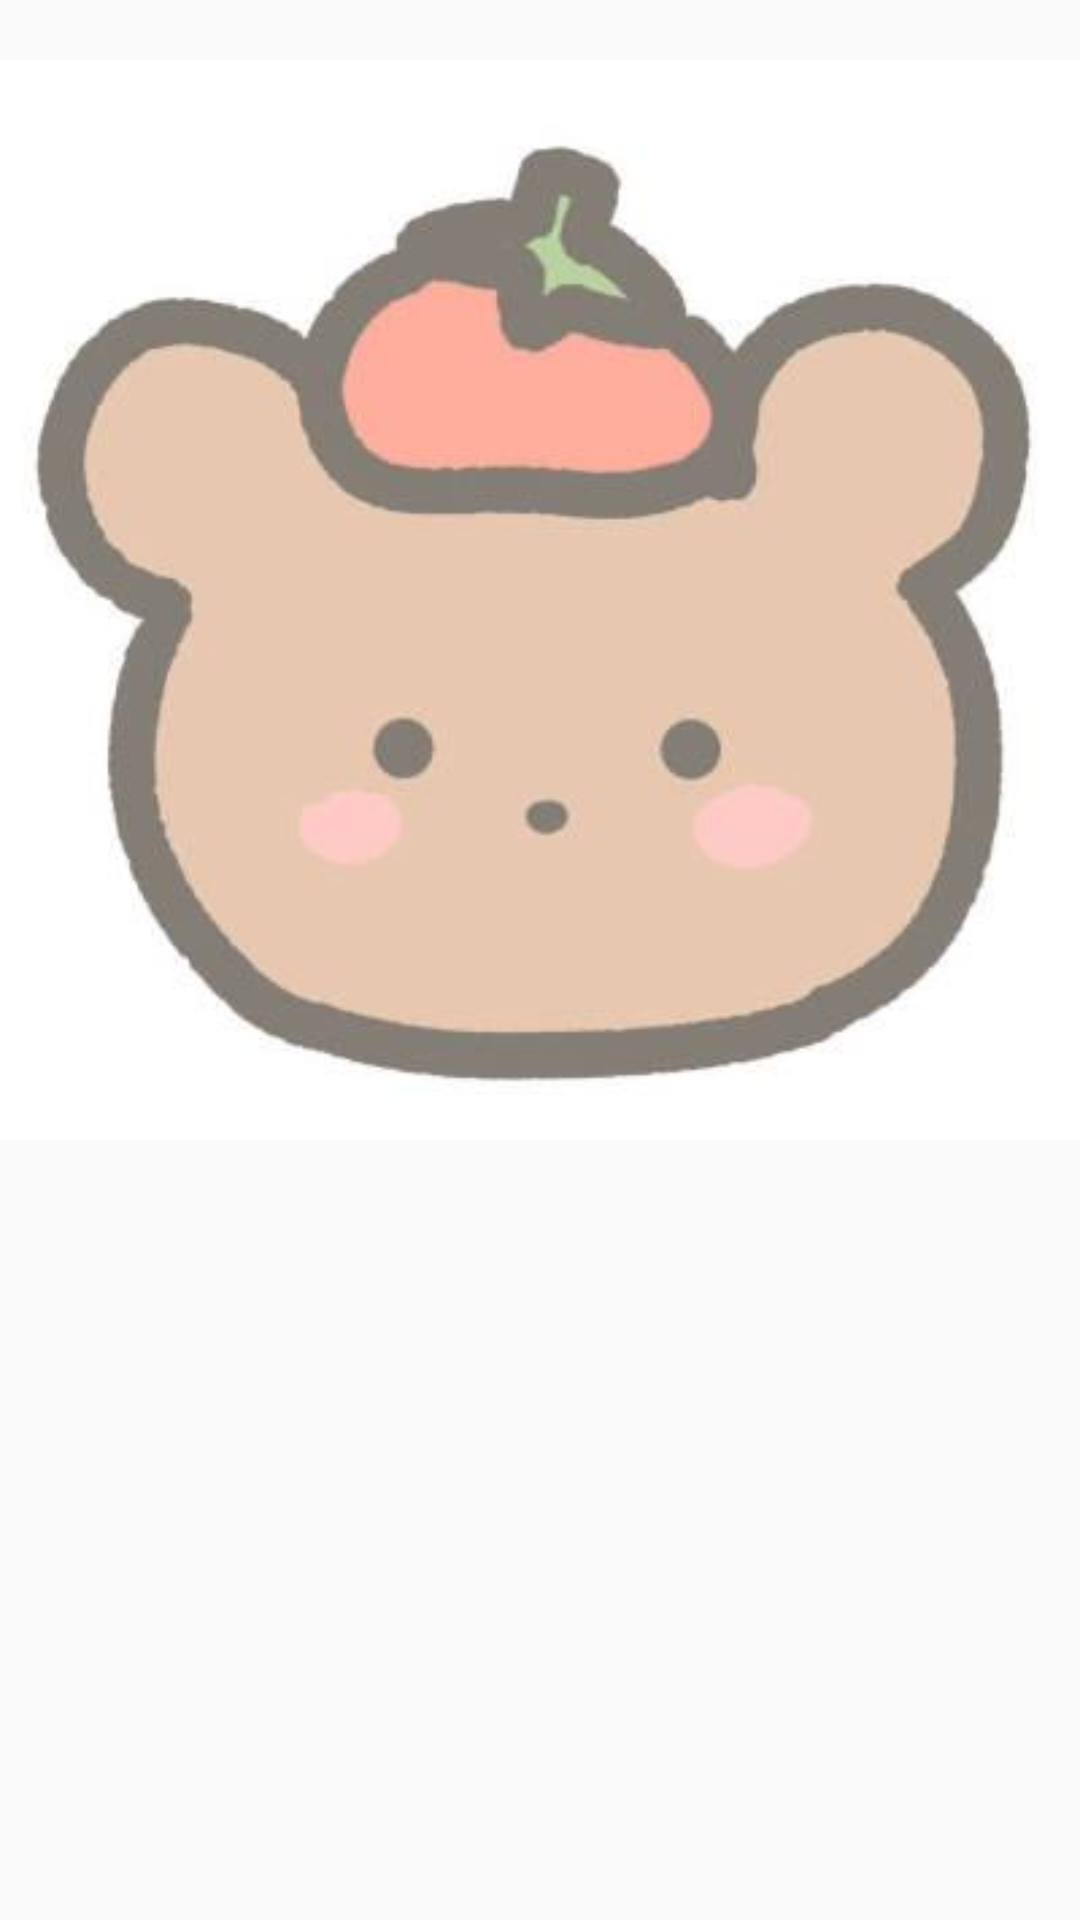

Layout XML and referenced resources for this Android screen:
<!-- AndroidManifest.xml: application theme AppTheme -->
<!-- res/layout/picture_dialog.xml -->
<?xml version="1.0" encoding="utf-8"?>
<LinearLayout xmlns:android="http://schemas.android.com/apk/res/android"
    android:layout_width="wrap_content"
    android:layout_height="wrap_content">
    <ImageView
        android:src="@drawable/logo"
        android:id="@+id/large_image"
        android:layout_width="wrap_content"
        android:layout_height="wrap_content"
        android:layout_centerHorizontal="true"
        android:layout_centerVertical="true"/>
</LinearLayout>
<!-- resources referenced by this layout -->
<resources>
  <!-- drawable logo: jpg bitmap (drawable, 9035 bytes) -->
  <style name="AppTheme" parent="Theme.AppCompat.Light.DarkActionBar">
          
          <item name="android:windowLightStatusBar">true</item>
          <item name="colorPrimary">@color/colorPrimary</item>
          <item name="colorPrimaryDark">@color/colorPrimaryDark</item>
          <item name="colorAccent">@color/colorAccent</item>
      </style>
  <!-- not gathered from this repository: default colours our renderer supplied (Android Studio template values) -->
  <color name="colorPrimary">#FF6200EE</color>
  <color name="colorPrimaryDark">#FF3700B3</color>
  <color name="colorAccent">#FF03DAC5</color>
</resources>
